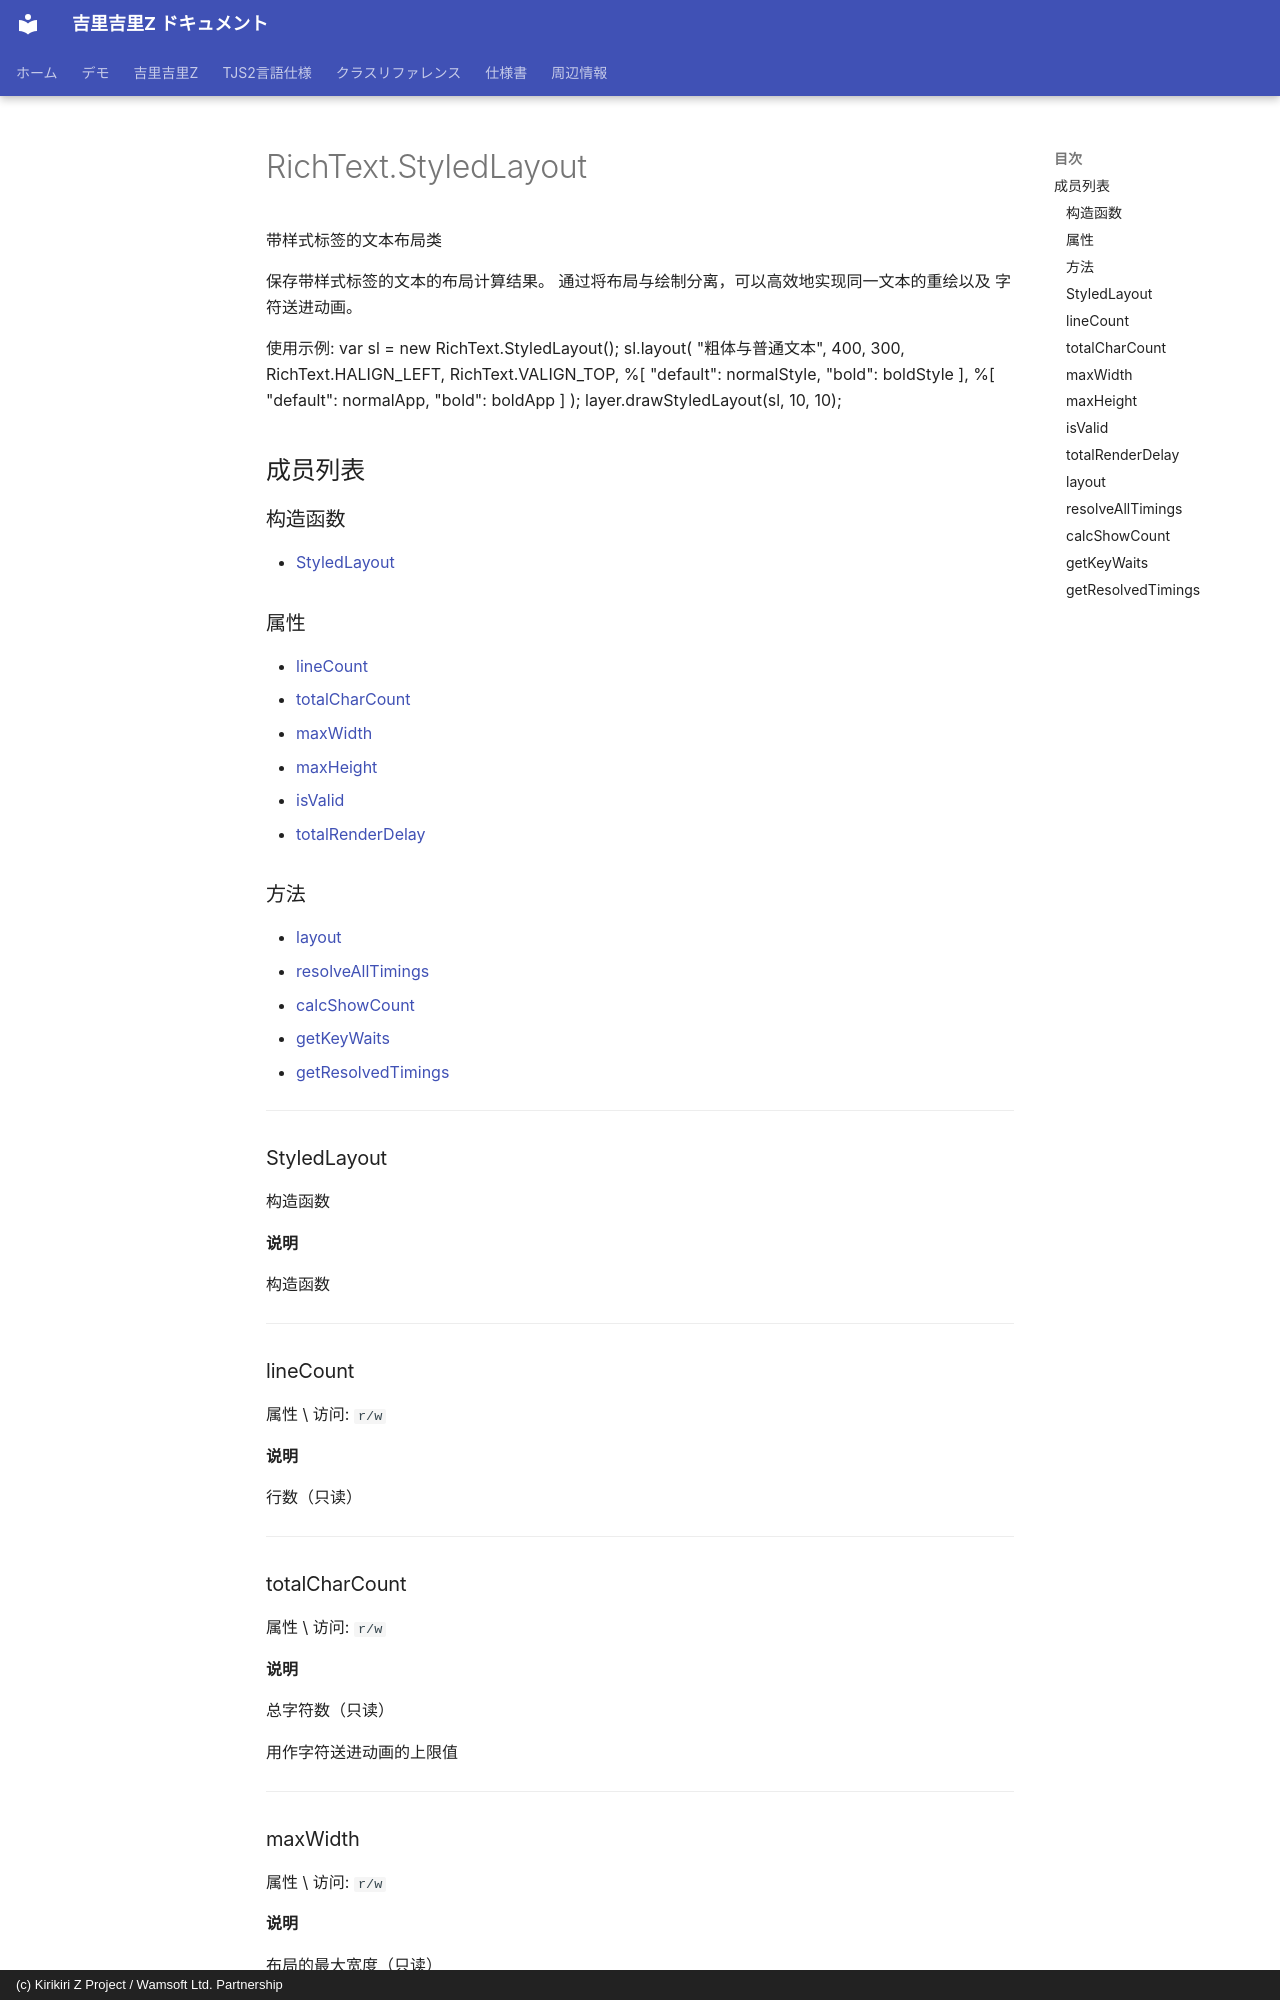

repository: AetherKiri/krkrz_dev · page: zh/reference/RichText.StyledLayout/index.html · generator: mkdocs · copyright: (c) Kirikiri Z Project / Wamsoft Ltd. Partnership

# RichText.StyledLayout

带样式标签的文本布局类

保存带样式标签的文本的布局计算结果。
通过将布局与绘制分离，可以高效地实现同一文本的重绘以及
字符送进动画。

使用示例:
var sl = new RichText.StyledLayout();
sl.layout(
"<style:bold>粗体</style>与普通文本",
400, 300,
RichText.HALIGN_LEFT, RichText.VALIGN_TOP,
%[ "default": normalStyle, "bold": boldStyle ],
%[ "default": normalApp, "bold": boldApp ]
);
layer.drawStyledLayout(sl, 10, 10);

## 成员列表

### 构造函数

- [StyledLayout](#styledlayout)

### 属性

- [lineCount](#linecount)
- [totalCharCount](#totalcharcount)
- [maxWidth](#maxwidth)
- [maxHeight](#maxheight)
- [isValid](#isvalid)
- [totalRenderDelay](#totalrenderdelay)

### 方法

- [layout](#layout)
- [resolveAllTimings](#resolvealltimings)
- [calcShowCount](#calcshowcount)
- [getKeyWaits](#getkeywaits)
- [getResolvedTimings](#getresolvedtimings)

---

### StyledLayout

构造函数

**说明**

构造函数

---

### lineCount

属性 \ 访问: `r/w`

**说明**

行数（只读）

---

### totalCharCount

属性 \ 访问: `r/w`

**说明**

总字符数（只读）

用作字符送进动画的上限值

---

### maxWidth

属性 \ 访问: `r/w`

**说明**

布局的最大宽度（只读）

---

### maxHeight

属性 \ 访问: `r/w`

**说明**

布局的最大高度（只读）

---

### isValid

属性 \ 访问: `r/w`

**说明**

布局是否有效（只读）

调用 layout() 后变为 true

---
